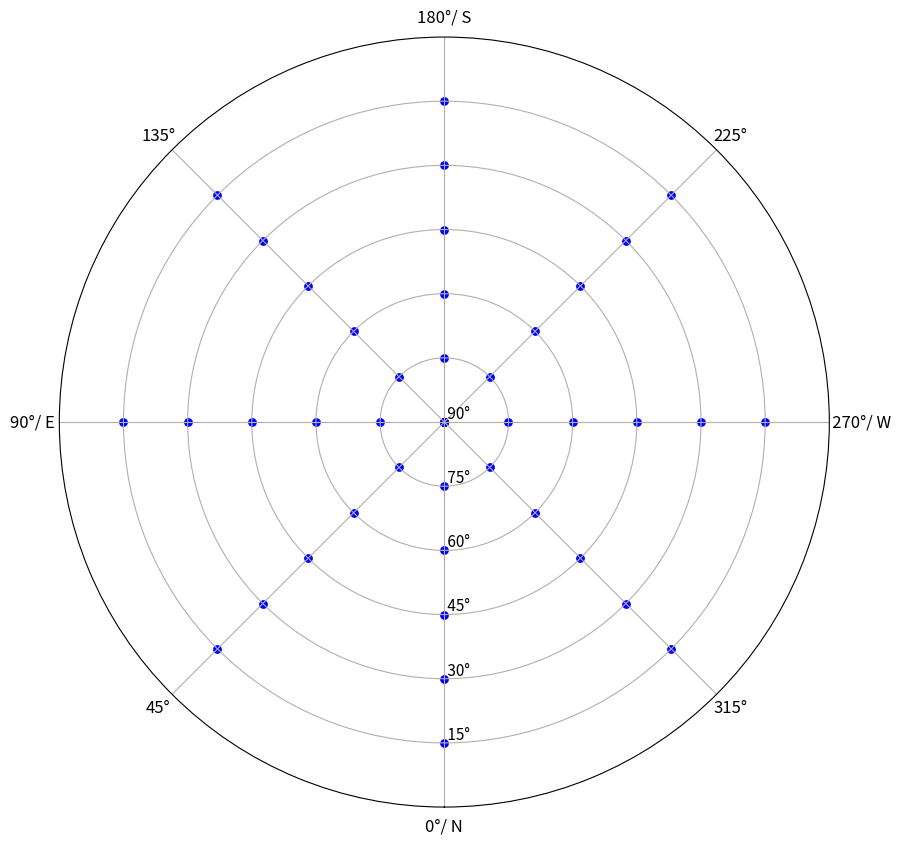

Here is the Python script that generated this plot:
import matplotlib.pyplot as plt
import numpy as np

# Define a list of the reference points where the well spaced azimuth and elevation are written into a single array of tuples

azimuths = np.arange(0, 360, 45)  # Azimuths in 45 degree increments
elevations = np.arange(15, 91, 15)  # Elevation angles in 15 degree increments
reference_points = [(az, el) for az in azimuths for el in elevations]
offset_values = [(0, 0) for _ in reference_points]  # Initialize offset values

# plot reference points in a polar scatter plot
fig, ax = plt.subplots(subplot_kw={'projection': 'polar'}, figsize=(10,10))
ax.grid(True)
for az, el in reference_points:
    az_rad = np.radians(az)
    ax.scatter(az_rad, el, color='b', s=28)
ax.set_rlabel_position(0)  # Move radial labels to 0 degrees
ax.set_theta_direction(-1)  # To have azimuths go clockwise
ax.set_theta_offset(2*3*np.pi/4)  
ax.set_rlim(90, 0)  # Set radial limits from 0 to 90 degrees
ax.set_yticks([15,30,45,60,75,90], [' 15°',' 30°',' 45°',' 60°',' 75°',' 90°'], fontsize=11)
ax.set_xticks(np.radians(np.arange(0, 360, 45)), ['0°/ N','45°','90°/ E    ','135°','180°/ S','225°','       270°/ W','315°'], fontsize=12)
plt.show()


# transform Az/El coordinated to x,y,z coordinates in the earth centered, earth fixed coordinate system
'''def az_el_to_xyz(az, el):
    # Convert azimuth and elevation to radians
    az_rad = np.radians(az)
    el_rad = np.radians(el)

    # Calculate x, y, z coordinates
    x = np.cos(el_rad) * np.sin(az_rad)
    y = np.cos(el_rad) * np.cos(az_rad)
    z = np.sin(el_rad)

    return x, y, z

for az, el in reference_points:
    x, y, z = az_el_to_xyz(az, el)
    print(f"Azimuth: {az}°, Elevation: {el}° -> X: {x:.3f}, Y: {y:.3f}, Z: {z:.3f}")'''
